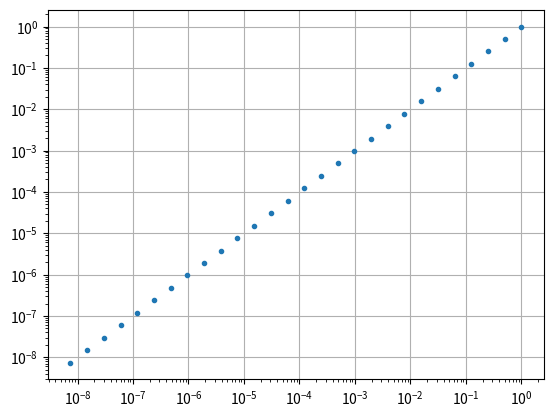

Recreate this plot in Python.
"""
This is

'101010' ->  42

'10000.1' -> 16.5

'1011101101.10101011' -> 749.66796875
"""

#%%
import numpy as np
import matplotlib.pyplot as plt


def binary_to_decimal(binary):
    """
    calculate the start 2-exponent.
    loop through the bits and add 2**exp to summen.
    can loop thorugh the whole, because the exponent goes negative.
    :param binary: string of '1', '0' or '.'
    :return: float
    """
    summen = 0.0
    bin_split = binary.split(".")
    exp = len(bin_split[0]) - 1  # calculate the start exponent
    for bin in binary:
        if bin == "1":
            summen += 2 ** exp
        # add nothing when 0
        exp -= 1  # reduce the exponent by 1
        if bin == ".":
            exp += 1
    return summen


def bse(binary):  # best_standard_ever()
    """
    32 bits long sequence of bits,
    the first 5 bits (starting from the left) being used to give the position of the dot,
    and the remaining 27 bits used to represent the number.
    Uses the function over, binary_to_decimal()
    :param binary: string
    :return: float
    """
    if len(binary) != 32:
        raise ValueError(f"Please use 32 bit number, len(binary) = {len(binary)}")
    dot_pos = int(binary_to_decimal(binary[:5]))  # five first are dot
    number = str(binary[5:])  # cut off the dot position
    return binary_to_decimal(number[:dot_pos] + "." + number[dot_pos:])


def bse_check():
    print(f"highest number = {bse('11111111111111111111111111111111')}")
    print(f"next highest number is {bse('11111111111111111111111111111110')}")
    print(f"highest decimal number is {bse('11010111111111111111111111111111')}")
    print("(here we are wasting some values because 11111 = 31, and dot_max = 27")

    print(f"lowest number = {bse('00000000000000000000000000000001')}")
    print(f"2. lowest number = {bse('00000000000000000000000000000010')}")
    print("The difference between two possible numbers change when the dot is moved,")
    print("but not when the dot is static.")


def list_all_dot_pos():
    return [bin(i)[2:].zfill(5) for i in range(28)]
    # only 27 possible values for the dot. 28-31 are superficial


def precision_test():
    all_dots = list_all_dot_pos()  # will be the list of all possible dots
    prec = []
    zero = "".zfill(27)
    one = "1".zfill(27)
    ones = []
    for dot_pos in all_dots:
        z = dot_pos + zero  # the zero value
        o = dot_pos + one  # the one value
        prec.append(bse(o) - bse(z))
        ones.append(bse(o))

    plt.loglog(ones, prec, ".")
    plt.grid(1)
    plt.show()

    print(
        "No, we should not use this BSE, because the precision with one decimal is terrible"
    )


precision_test()

# %% plotting of precision

# bse_check()
